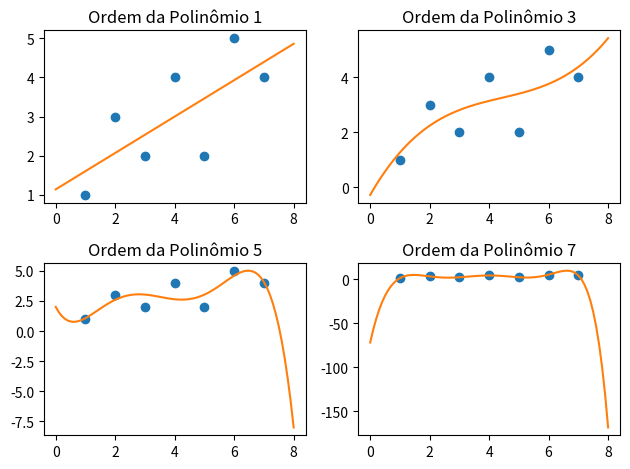

This chart was generated by the following Python code:
import numpy as np
import matplotlib.pyplot as plt
import numpy.polynomial.polynomial as poly
#solução do sistema linear pelo método de Eliminação de Gauss
def SubRet(U,c):
    n=c.size
    x=np.zeros(n)
    for i in reversed(range(n)):
        x[i] = (c[i] -U[i,i+1:]@x[i+1:])/U[i,i]
    return x

def ElimGauss(A, b):
    U = np.copy(A)
    c = np.copy(b)
    n = c.size
    for j in range(n-1):
        for i in range(j+1,n):
            m = U[i,j]/U[j,j]
            U[i,j:] -= m*U[j,j:]
            c[i] -= m*c[j]
    x = SubRet(U,c)
    return x

#dados do problema
x=np.arange(1.0,8.0)
y=np.array([1.,3.,2.,4.,2.,5.,4.])
#Ajuste de polinômios

def ajuste_poli(x,y,n):
    m = x.size
    A = np.ones((m,n+1))
    for k in reversed(range(n)):
        A[:,k] = x**(n-k)
    p = ElimGauss(A.T@A, A.T@y)
    return p

for i in range(1,5):
    p=ajuste_poli(x,y,2*i -1)
    plt.subplot(2,2,i)
    plt.plot(x, y, "o")
    x_novo=np.arange(0.0,8.1,0.1)
    plt.plot(x_novo, np.polyval(p, x_novo))
    plt.title(f"Ordem da Polinômio {2*i-1}")
    plt.tight_layout()
    plt.show()